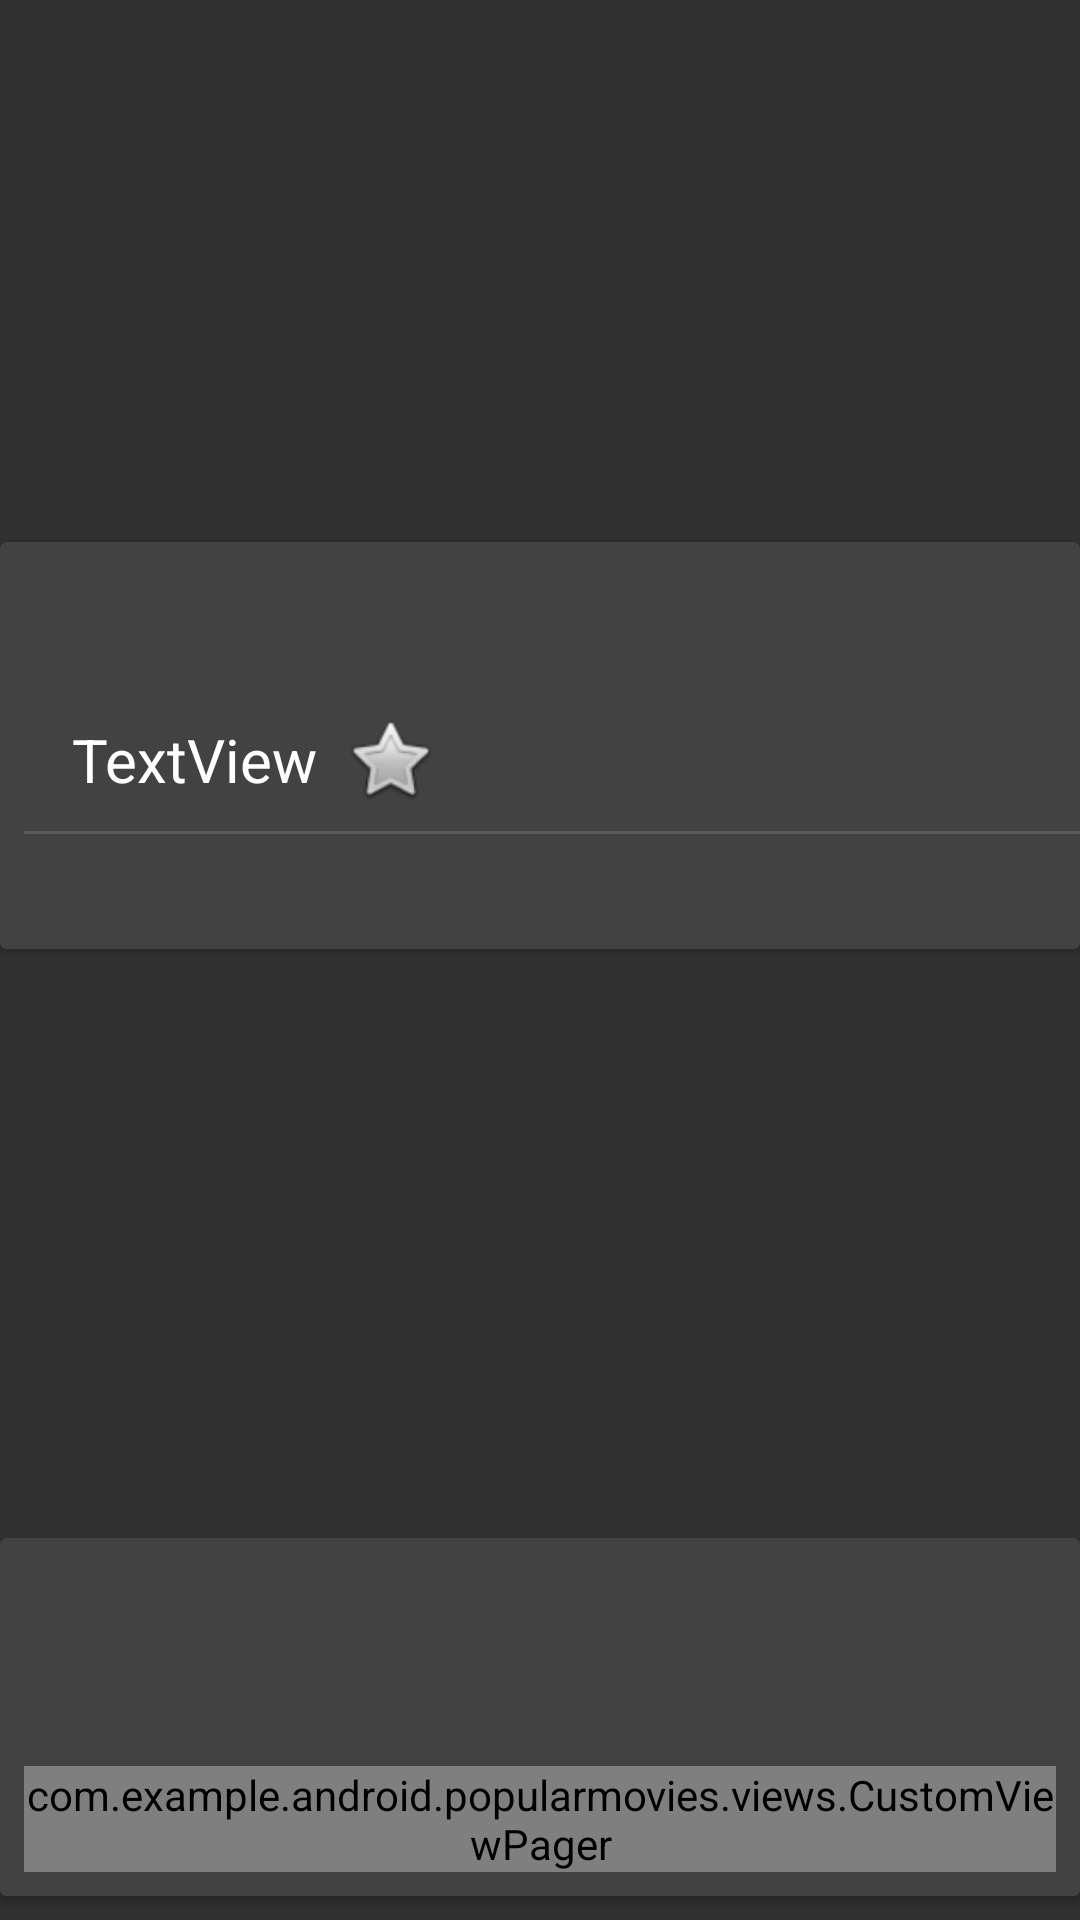

The Android layout XML behind this screen, and the referenced resources:
<!-- AndroidManifest.xml: application theme AppTheme -->
<!-- res/layout/activity_movie_details_3.xml -->
<?xml version="1.0" encoding="utf-8"?>
<android.support.v4.widget.NestedScrollView
    xmlns:android="http://schemas.android.com/apk/res/android"
    xmlns:app="http://schemas.android.com/apk/res-auto"
    xmlns:tools="http://schemas.android.com/tools"
    android:layout_width="match_parent"
    android:layout_height="match_parent"
    app:layout_behavior="@string/appbar_scrolling_view_behavior"
    android:fillViewport="true">

    <android.support.constraint.ConstraintLayout
        android:layout_width="match_parent"
        android:layout_height="match_parent">

        <ImageView
            android:id="@+id/detailPosterImageView"
            android:layout_width="0dp"
            android:layout_height="wrap_content"
            android:scaleType="fitXY"
            app:layout_constraintBottom_toTopOf="@+id/cardView"
            app:layout_constraintEnd_toEndOf="parent"
            app:layout_constraintStart_toStartOf="parent"
            app:layout_constraintTop_toTopOf="parent"
            app:layout_constraintVertical_chainStyle="spread_inside" />

        <android.support.v7.widget.CardView
            android:id="@+id/cardView"
            android:layout_width="0dp"
            android:layout_height="wrap_content"
            android:layout_marginBottom="16dp"
            app:layout_constraintBottom_toTopOf="@+id/cardView3"
            app:layout_constraintEnd_toEndOf="parent"
            app:layout_constraintStart_toStartOf="parent"
            app:layout_constraintTop_toBottomOf="@+id/detailPosterImageView">

            <android.support.constraint.ConstraintLayout
                android:layout_width="match_parent"
                android:layout_height="match_parent">

                <TextView
                    android:id="@+id/titleTextView"
                    style="@style/movieTextStyle"
                    android:layout_width="wrap_content"
                    android:layout_height="wrap_content"
                    android:layout_marginStart="8dp"
                    android:layout_marginTop="8dp"
                    android:textSize="30sp"
                    app:layout_constraintEnd_toEndOf="parent"
                    app:layout_constraintStart_toStartOf="parent"
                    app:layout_constraintTop_toTopOf="parent" />

                <TextView
                    android:id="@+id/dateTextView"
                    style="@style/movieTextStyle"
                    android:layout_width="wrap_content"
                    android:layout_height="wrap_content"
                    android:layout_marginBottom="8dp"
                    android:layout_marginStart="8dp"
                    android:layout_marginTop="8dp"
                    android:textSize="20sp"
                    app:layout_constraintBottom_toTopOf="@+id/divider"
                    app:layout_constraintHorizontal_chainStyle="spread"
                    app:layout_constraintStart_toStartOf="parent"
                    app:layout_constraintTop_toBottomOf="@+id/titleTextView" />

                <TextView
                    android:id="@+id/ratingTextView"
                    style="@style/movieTextStyle"
                    android:layout_width="wrap_content"
                    android:layout_height="wrap_content"
                    android:layout_marginBottom="8dp"
                    android:layout_marginStart="8dp"
                    android:layout_marginTop="8dp"
                    android:textSize="20sp"
                    app:layout_constraintBottom_toTopOf="@+id/divider"
                    app:layout_constraintHorizontal_chainStyle="spread"
                    app:layout_constraintStart_toEndOf="@+id/dateTextView"
                    app:layout_constraintTop_toBottomOf="@+id/titleTextView" />

                <TextView
                    android:id="@+id/runtimeTextView"
                    android:layout_width="wrap_content"
                    android:layout_height="wrap_content"
                    android:layout_marginBottom="8dp"
                    android:layout_marginStart="8dp"
                    android:layout_marginTop="8dp"
                    android:text="TextView"
                    android:textSize="20sp"
                    app:layout_constraintBottom_toTopOf="@+id/divider"
                    app:layout_constraintHorizontal_chainStyle="spread"
                    app:layout_constraintStart_toEndOf="@+id/ratingTextView"
                    app:layout_constraintTop_toBottomOf="@+id/titleTextView" />

                <TextView
                    android:id="@+id/summaryTextView"
                    style="@style/movieTextStyle"
                    android:layout_width="0dp"
                    android:layout_height="wrap_content"
                    android:layout_marginBottom="10dp"
                    android:layout_marginEnd="8dp"
                    android:layout_marginStart="8dp"
                    android:textSize="15sp"
                    app:layout_constraintBottom_toBottomOf="parent"
                    app:layout_constraintEnd_toEndOf="parent"
                    app:layout_constraintStart_toStartOf="parent" />

                <View
                    android:id="@+id/divider"
                    android:layout_width="352dp"
                    android:layout_height="1dp"
                    android:layout_marginBottom="8dp"
                    android:layout_marginEnd="8dp"
                    android:layout_marginStart="8dp"
                    android:background="?android:attr/listDivider"
                    app:layout_constraintBottom_toTopOf="@+id/summaryTextView"
                    app:layout_constraintEnd_toEndOf="parent"
                    app:layout_constraintHorizontal_bias="0.0"
                    app:layout_constraintStart_toStartOf="parent" />

                <CheckBox
                    android:id="@+id/favorites_button"
                    android:layout_width="wrap_content"
                    android:layout_height="wrap_content"
                    android:layout_marginBottom="8dp"
                    android:layout_marginStart="8dp"
                    android:layout_marginTop="8dp"
                    android:background="@android:color/transparent"
                    android:button="@android:drawable/btn_star"
                    app:layout_constraintBottom_toTopOf="@+id/divider"
                    app:layout_constraintStart_toEndOf="@+id/runtimeTextView"
                    app:layout_constraintTop_toBottomOf="@+id/titleTextView" />
            </android.support.constraint.ConstraintLayout>
        </android.support.v7.widget.CardView>

        <android.support.v7.widget.CardView
            android:id="@+id/cardView3"
            android:layout_width="0dp"
            android:layout_height="wrap_content"
            android:layout_marginBottom="8dp"
            app:layout_constraintBottom_toBottomOf="parent"
            app:layout_constraintEnd_toEndOf="parent"
            app:layout_constraintStart_toStartOf="parent"
            app:layout_constraintTop_toBottomOf="@+id/cardView">

            <android.support.constraint.ConstraintLayout
                android:layout_width="match_parent"
                android:layout_height="match_parent">

                <android.support.design.widget.TabLayout
                    android:id="@+id/movieDetailsTabLayout"
                    android:layout_width="0dp"
                    android:layout_height="wrap_content"
                    android:layout_marginBottom="12dp"
                    android:layout_marginEnd="8dp"
                    android:layout_marginStart="8dp"
                    android:layout_marginTop="8dp"
                    app:layout_constraintBottom_toTopOf="@+id/view_pager"
                    app:layout_constraintEnd_toEndOf="parent"
                    app:layout_constraintHorizontal_bias="0.0"
                    app:layout_constraintStart_toStartOf="parent"
                    app:layout_constraintTop_toTopOf="parent"
                    app:layout_constraintVertical_chainStyle="spread_inside"/>


                <com.example.android.popularmovies.views.CustomViewPager
                    android:id="@+id/view_pager"
                    android:layout_width="0dp"
                    android:layout_height="wrap_content"
                    android:layout_marginBottom="8dp"
                    android:layout_marginEnd="8dp"
                    android:layout_marginStart="8dp"
                    android:layout_marginTop="8dp"
                    app:layout_constraintBottom_toBottomOf="parent"
                    app:layout_constraintEnd_toEndOf="parent"
                    app:layout_constraintHorizontal_bias="0.0"
                    app:layout_constraintStart_toStartOf="parent"
                    app:layout_constraintTop_toBottomOf="@+id/movieDetailsTabLayout" />

            </android.support.constraint.ConstraintLayout>
        </android.support.v7.widget.CardView>
    </android.support.constraint.ConstraintLayout>
</android.support.v4.widget.NestedScrollView>
<!-- resources referenced by this layout -->
<resources>
  <style name="movieTextStyle" parent="TextAppearance.AppCompat">
          <item name="android:fontFamily">sans-serif</item>
          <item name="android:textStyle">normal</item>
          <item name="android:textColor">@color/detailTextColor</item>
      </style>
  <style name="AppTheme" parent="Theme.AppCompat.NoActionBar">
          
          <item name="colorPrimary">@color/colorPrimary</item>
          <item name="colorPrimaryDark">@color/colorPrimaryDark</item>
          <item name="colorAccent">@color/colorAccent</item>
  
          
          <item name="android:textColor">@android:color/white</item>
      </style>
  <color name="detailTextColor">#FFFFFF</color>
  <color name="colorPrimary">#212121</color>
  <color name="colorPrimaryDark">#000000</color>
  <color name="colorAccent">#6d6d6d</color>
</resources>
